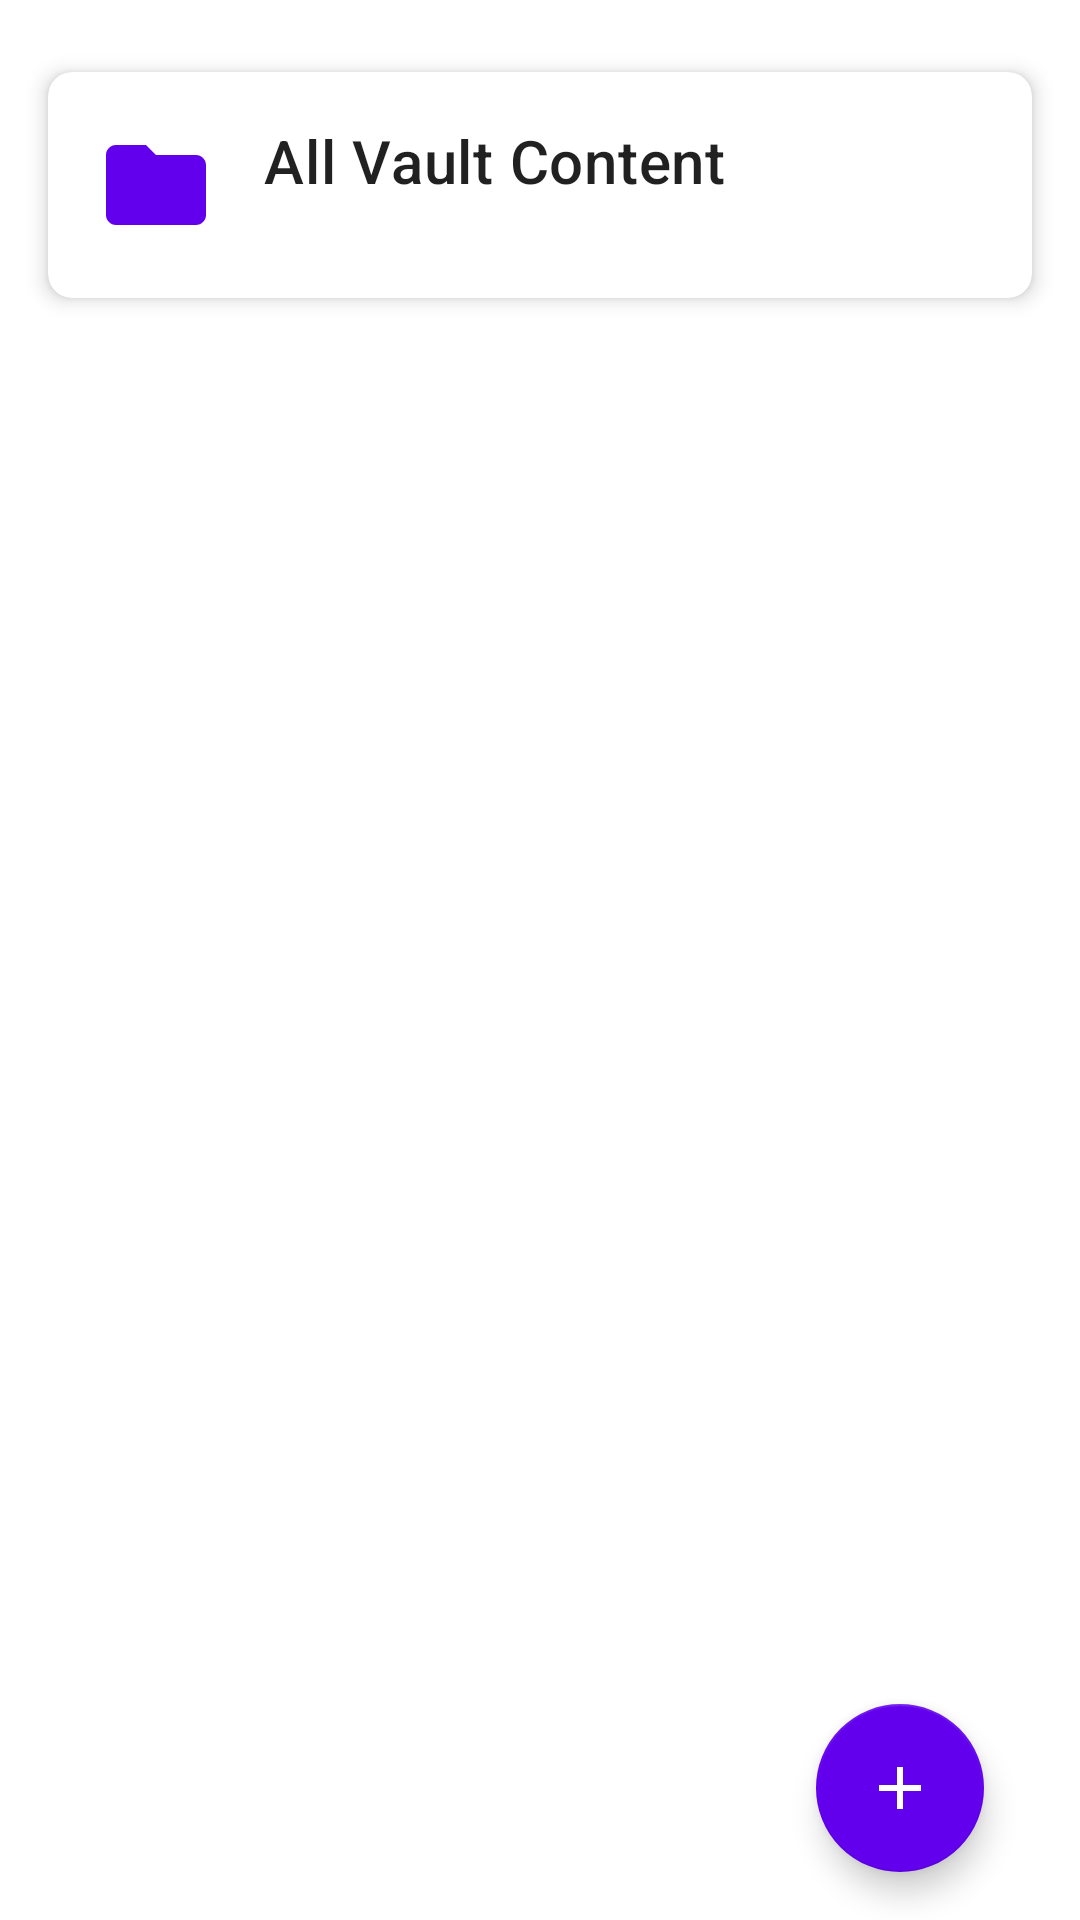

This screen was rendered from an Android layout file. Write that file and the resources it references.
<!-- AndroidManifest.xml: application theme Theme.Secure -->
<!-- res/layout/fragment_secure_dashboard.xml -->
<?xml version="1.0" encoding="utf-8"?>
<androidx.constraintlayout.widget.ConstraintLayout xmlns:android="http://schemas.android.com/apk/res/android"
    xmlns:app="http://schemas.android.com/apk/res-auto"
    xmlns:tools="http://schemas.android.com/tools"
    android:layout_width="match_parent"
    android:layout_height="match_parent"
    tools:context=".ui.SecureDashboardFragment">

    <androidx.constraintlayout.widget.Guideline
        android:id="@+id/guideline_start"
        android:layout_width="wrap_content"
        android:layout_height="wrap_content"
        android:orientation="vertical"
        app:layout_constraintGuide_begin="16dp" />

    <androidx.constraintlayout.widget.Guideline
        android:id="@+id/guideline_end"
        android:layout_width="wrap_content"
        android:layout_height="wrap_content"
        android:orientation="vertical"
        app:layout_constraintGuide_end="16dp" />

    
    <com.google.android.material.card.MaterialCardView
        android:id="@+id/card_all_files"
        android:layout_width="0dp"
        android:layout_height="wrap_content"
        app:cardCornerRadius="8dp"
        app:cardElevation="4dp"
        android:layout_marginTop="24dp"
        app:layout_constraintTop_toTopOf="parent"
        app:layout_constraintStart_toStartOf="@id/guideline_start"
        app:layout_constraintEnd_toEndOf="@id/guideline_end">

        <androidx.constraintlayout.widget.ConstraintLayout
            android:layout_width="match_parent"
            android:layout_height="wrap_content"
            android:padding="16dp">

            <ImageView
                android:id="@+id/icon_all_files"
                android:layout_width="40dp"
                android:layout_height="40dp"
                android:src="@drawable/ic_folder"
                app:tint="?attr/colorPrimary"
                app:layout_constraintStart_toStartOf="parent"
                app:layout_constraintTop_toTopOf="parent"
                app:layout_constraintBottom_toBottomOf="parent"
                android:contentDescription="@string/all_vault_content" />

            <TextView
                android:id="@+id/text_category_all_title"
                android:layout_width="0dp"
                android:layout_height="wrap_content"
                android:text="@string/all_vault_content"
                android:textAppearance="?attr/textAppearanceHeadline6"
                android:layout_marginStart="16dp"
                app:layout_constraintStart_toEndOf="@id/icon_all_files"
                app:layout_constraintTop_toTopOf="parent"
                app:layout_constraintEnd_toEndOf="parent"/>

            <TextView
                android:id="@+id/text_category_all_details"
                android:layout_width="0dp"
                android:layout_height="wrap_content"
                tools:text="0 Folders, 0 Files, 0 MB"
                android:textAppearance="?attr/textAppearanceCaption"
                app:layout_constraintTop_toBottomOf="@id/text_category_all_title"
                app:layout_constraintStart_toStartOf="@id/text_category_all_title"
                app:layout_constraintEnd_toEndOf="parent"/>
        </androidx.constraintlayout.widget.ConstraintLayout>
    </com.google.android.material.card.MaterialCardView>

    
    <androidx.recyclerview.widget.RecyclerView
        android:id="@+id/recycler_categories"
        android:layout_width="0dp"
        android:layout_height="wrap_content"
        android:layout_marginTop="16dp"
        app:layout_constraintTop_toBottomOf="@id/card_all_files"
        app:layout_constraintStart_toStartOf="@id/guideline_start"
        app:layout_constraintEnd_toEndOf="@id/guideline_end"
        tools:itemCount="3"
        tools:layoutManager="androidx.recyclerview.widget.GridLayoutManager"
        tools:spanCount="2"
        tools:listitem="@layout/item_category_card" />

    <TextView
        android:id="@+id/text_empty_vault"
        android:layout_width="wrap_content"
        android:layout_height="wrap_content"
        android:text="@string/empty_vault_message"
        android:textAppearance="@style/TextAppearance.MaterialComponents.Subtitle1"
        android:visibility="gone"
        tools:visibility="visible"
        app:layout_constraintTop_toBottomOf="@id/recycler_categories"
        app:layout_constraintBottom_toTopOf="@id/fab_main"
        app:layout_constraintStart_toStartOf="parent"
        app:layout_constraintEnd_toEndOf="parent"
        app:layout_constraintVertical_bias="0.4"/>

    <ProgressBar
        android:id="@+id/progressBar"
        style="?android:attr/progressBarStyle"
        android:layout_width="wrap_content"
        android:layout_height="wrap_content"
        android:visibility="gone"
        tools:visibility="visible"
        app:layout_constraintTop_toTopOf="parent"
        app:layout_constraintBottom_toBottomOf="parent"
        app:layout_constraintStart_toStartOf="parent"
        app:layout_constraintEnd_toEndOf="parent" />

    
    <com.google.android.material.floatingactionbutton.FloatingActionButton
        android:id="@+id/fab_import_file"
        android:layout_width="wrap_content"
        android:layout_height="wrap_content"
        android:layout_marginBottom="16dp"
        app:fabSize="mini"
        android:src="@drawable/ic_add_file"
        app:backgroundTint="?attr/colorSecondary"
        app:tint="@color/white"
        app:layout_constraintBottom_toTopOf="@id/fab_main"
        app:layout_constraintEnd_toEndOf="@id/fab_main"
        android:visibility="invisible"
        tools:visibility="visible"
        android:contentDescription="@string/fab_import_file" />

    <TextView
        android:id="@+id/fab_import_file_label"
        android:layout_width="wrap_content"
        android:layout_height="wrap_content"
        android:text="@string/fab_import_file"
        android:background="@drawable/bg_fab_label"
        android:paddingStart="8dp" android:paddingEnd="8dp"
        android:paddingTop="4dp" android:paddingBottom="4dp"
        android:textColor="@android:color/white"
        android:layout_marginEnd="8dp"
        app:layout_constraintBottom_toBottomOf="@id/fab_import_file"
        app:layout_constraintTop_toTopOf="@id/fab_import_file"
        app:layout_constraintEnd_toStartOf="@id/fab_import_file"
        android:visibility="invisible"
        tools:visibility="visible"/>


    <com.google.android.material.floatingactionbutton.FloatingActionButton
        android:id="@+id/fab_create_folder"
        android:layout_width="wrap_content"
        android:layout_height="wrap_content"
        android:layout_marginBottom="16dp"
        app:fabSize="mini"
        android:src="@drawable/ic_create_folder"
        app:backgroundTint="?attr/colorSecondary"
        app:tint="@color/white"
        app:layout_constraintBottom_toTopOf="@id/fab_import_file"
        app:layout_constraintEnd_toEndOf="@id/fab_import_file"
        android:visibility="invisible"
        tools:visibility="visible"
        android:contentDescription="@string/fab_create_folder" />

    <TextView
        android:id="@+id/fab_create_folder_label"
        android:layout_width="wrap_content"
        android:layout_height="wrap_content"
        android:text="@string/fab_create_folder"
        android:background="@drawable/bg_fab_label"
        android:paddingStart="8dp" android:paddingEnd="8dp"
        android:paddingTop="4dp" android:paddingBottom="4dp"
        android:textColor="@android:color/white"
        android:layout_marginEnd="8dp"
        app:layout_constraintBottom_toBottomOf="@id/fab_create_folder"
        app:layout_constraintTop_toTopOf="@id/fab_create_folder"
        app:layout_constraintEnd_toStartOf="@id/fab_create_folder"
        android:visibility="invisible"
        tools:visibility="visible"/>


    <com.google.android.material.floatingactionbutton.FloatingActionButton
        android:id="@+id/fab_main"
        android:layout_width="wrap_content"
        android:layout_height="wrap_content"
        android:layout_margin="16dp"
        android:src="@drawable/ic_add"
        app:backgroundTint="?attr/colorPrimary"
        app:tint="@color/white"
        app:layout_constraintBottom_toBottomOf="parent"
        app:layout_constraintEnd_toEndOf="@id/guideline_end"
        android:contentDescription="@string/main_fab" />

</androidx.constraintlayout.widget.ConstraintLayout>
<!-- res/layout/item_category_card.xml (included above) -->
<?xml version="1.0" encoding="utf-8"?>
<com.google.android.material.card.MaterialCardView xmlns:android="http://schemas.android.com/apk/res/android"
    xmlns:app="http://schemas.android.com/apk/res-auto"
    xmlns:tools="http://schemas.android.com/tools"
    android:layout_width="match_parent"
    android:layout_height="wrap_content"
    android:layout_margin="4dp"
    app:cardCornerRadius="8dp"
    app:cardElevation="2dp">

    <LinearLayout
        android:layout_width="match_parent"
        android:layout_height="wrap_content"
        android:orientation="vertical"
        android:padding="16dp"
        android:gravity="center">

        <ImageView
            android:id="@+id/icon_category"
            android:layout_width="48dp"
            android:layout_height="48dp"
            tools:src="@drawable/ic_image"
            app:tint="?attr/colorSecondary"
            android:contentDescription="@string/category_photos"/>

        <TextView
            android:id="@+id/text_category_title"
            android:layout_width="wrap_content"
            android:layout_height="wrap_content"
            tools:text="Photos"
            android:textAppearance="?attr/textAppearanceSubtitle1"/>

        <TextView
            android:id="@+id/text_category_details"
            android:layout_width="wrap_content"
            android:layout_height="wrap_content"
            tools:text="0 Files, 0 MB"
            android:textAppearance="?attr/textAppearanceCaption"/>
    </LinearLayout>

</com.google.android.material.card.MaterialCardView>
<!-- resources referenced by this layout -->
<resources>
  <!-- drawable bg_fab_label (drawable) -->
  <?xml version="1.0" encoding="utf-8"?>
  <shape xmlns:android="http://schemas.android.com/apk/res/android"
      android:shape="rectangle">
      <solid android:color="#CC555555"/> 
      <corners android:radius="4dp"/>
      <padding
          android:left="8dp"
          android:top="4dp"
          android:right="8dp"
          android:bottom="4dp"/>
  </shape>
  <!-- drawable ic_add (drawable) -->
  <vector xmlns:android="http://schemas.android.com/apk/res/android"
      android:width="24dp"
      android:height="24dp"
      android:viewportWidth="24.0"
      android:viewportHeight="24.0"
      android:tint="?attr/colorOnPrimary">
      <path
          android:fillColor="@android:color/white"
          android:pathData="M19,13h-6v6h-2v-6H5v-2h6V5h2v6h6v2z"/>
  </vector>
  <!-- drawable ic_add_file (drawable) -->
  <vector xmlns:android="http://schemas.android.com/apk/res/android"
      android:width="24dp"
      android:height="24dp"
      android:viewportWidth="24.0"
      android:viewportHeight="24.0"
      android:tint="?attr/colorOnSecondary">
      <path
          android:fillColor="@android:color/white"
          android:pathData="M14,2H6c-1.1,0 -1.99,0.9 -1.99,2L4,20c0,1.1 0.89,2 1.99,2H18c1.1,0 2,-0.9 2,-2V8l-6,-6zM16,16h-3v3h-2v-3H8v-2h3V8h2v3h3v2zM13,9V3.5L18.5,9H13z"/>
  </vector>
  <!-- drawable ic_create_folder (drawable) -->
  <vector xmlns:android="http://schemas.android.com/apk/res/android"
      android:width="24dp"
      android:height="24dp"
      android:viewportWidth="24.0"
      android:viewportHeight="24.0"
      android:tint="?attr/colorOnSecondary">
      <path
          android:fillColor="@android:color/white"
          android:pathData="M20,6h-8l-2,-2H4C2.9,4 2.01,4.9 2.01,6L2,18c0,1.1 0.9,2 2,2h16c1.1,0 2,-0.9 2,-2V8c0,-1.1 -0.9,-2 -2,-2zm-2,6h-3v3h-2v-3h-3v-2h3V7h2v3h3v2z"/>
  </vector>
  <!-- drawable ic_folder (drawable) -->
  <vector xmlns:android="http://schemas.android.com/apk/res/android"
      android:width="24dp"
      android:height="24dp"
      android:viewportWidth="24"
      android:viewportHeight="24">
    <path
        android:fillColor="#FF000000"
        android:pathData="M10,4H4C2.9,4 2,4.9 2,6V18C2,19.1 2.9,20 4,20H20C21.1,20 22,19.1 22,18V8C22,6.9 21.1,6 20,6H12L10,4Z"/>
  </vector>
  <!-- drawable ic_image (drawable) -->
  <vector xmlns:android="http://schemas.android.com/apk/res/android"
      android:width="24dp"
      android:height="24dp"
      android:viewportWidth="24"
      android:viewportHeight="24">
    <path
        android:fillColor="#FF000000"
        android:pathData="M21,19V5C21,3.9 20.1,3 19,3H5C3.9,3 3,3.9 3,5V19C3,20.1 3.9,21 5,21H19C20.1,21 21,20.1 21,19M8.5,13.5L11,16.5L14.5,12L19,18H5L8.5,13.5Z"/>
  </vector>
  <string name="all_vault_content">All Vault Content</string>
  <string name="category_photos">Photos (%1$d Files, %2$s)</string>
  <string name="empty_vault_message">Your vault is empty. Tap (+) to add files.</string>
  <string name="fab_create_folder">Create Folder</string>
  <string name="fab_import_file">Import File</string>
  <string name="main_fab">Main FAB</string>
  <style name="Theme.Secure" parent="Theme.MaterialComponents.DayNight.DarkActionBar">
          
          <item name="colorPrimary">@color/purple_500</item>
          <item name="colorPrimaryVariant">@color/purple_700</item>
          <item name="colorOnPrimary">@color/white</item>
          
          <item name="colorSecondary">@color/teal_200</item>
          <item name="colorSecondaryVariant">@color/teal_700</item>
          <item name="colorOnSecondary">@color/black</item>
          
          <item name="android:statusBarColor">?attr/colorPrimaryVariant</item>
          
      </style>
  <!-- not gathered from this repository: default colours our renderer supplied (Android Studio template values) -->
  <color name="purple_500">#FF6200EE</color>
  <color name="purple_700">#FF3700B3</color>
  <color name="teal_200">#FF03DAC5</color>
  <color name="teal_700">#FF018786</color>
  <color name="black">#FF000000</color>
  <color name="white">#FFFFFFFF</color>
</resources>
